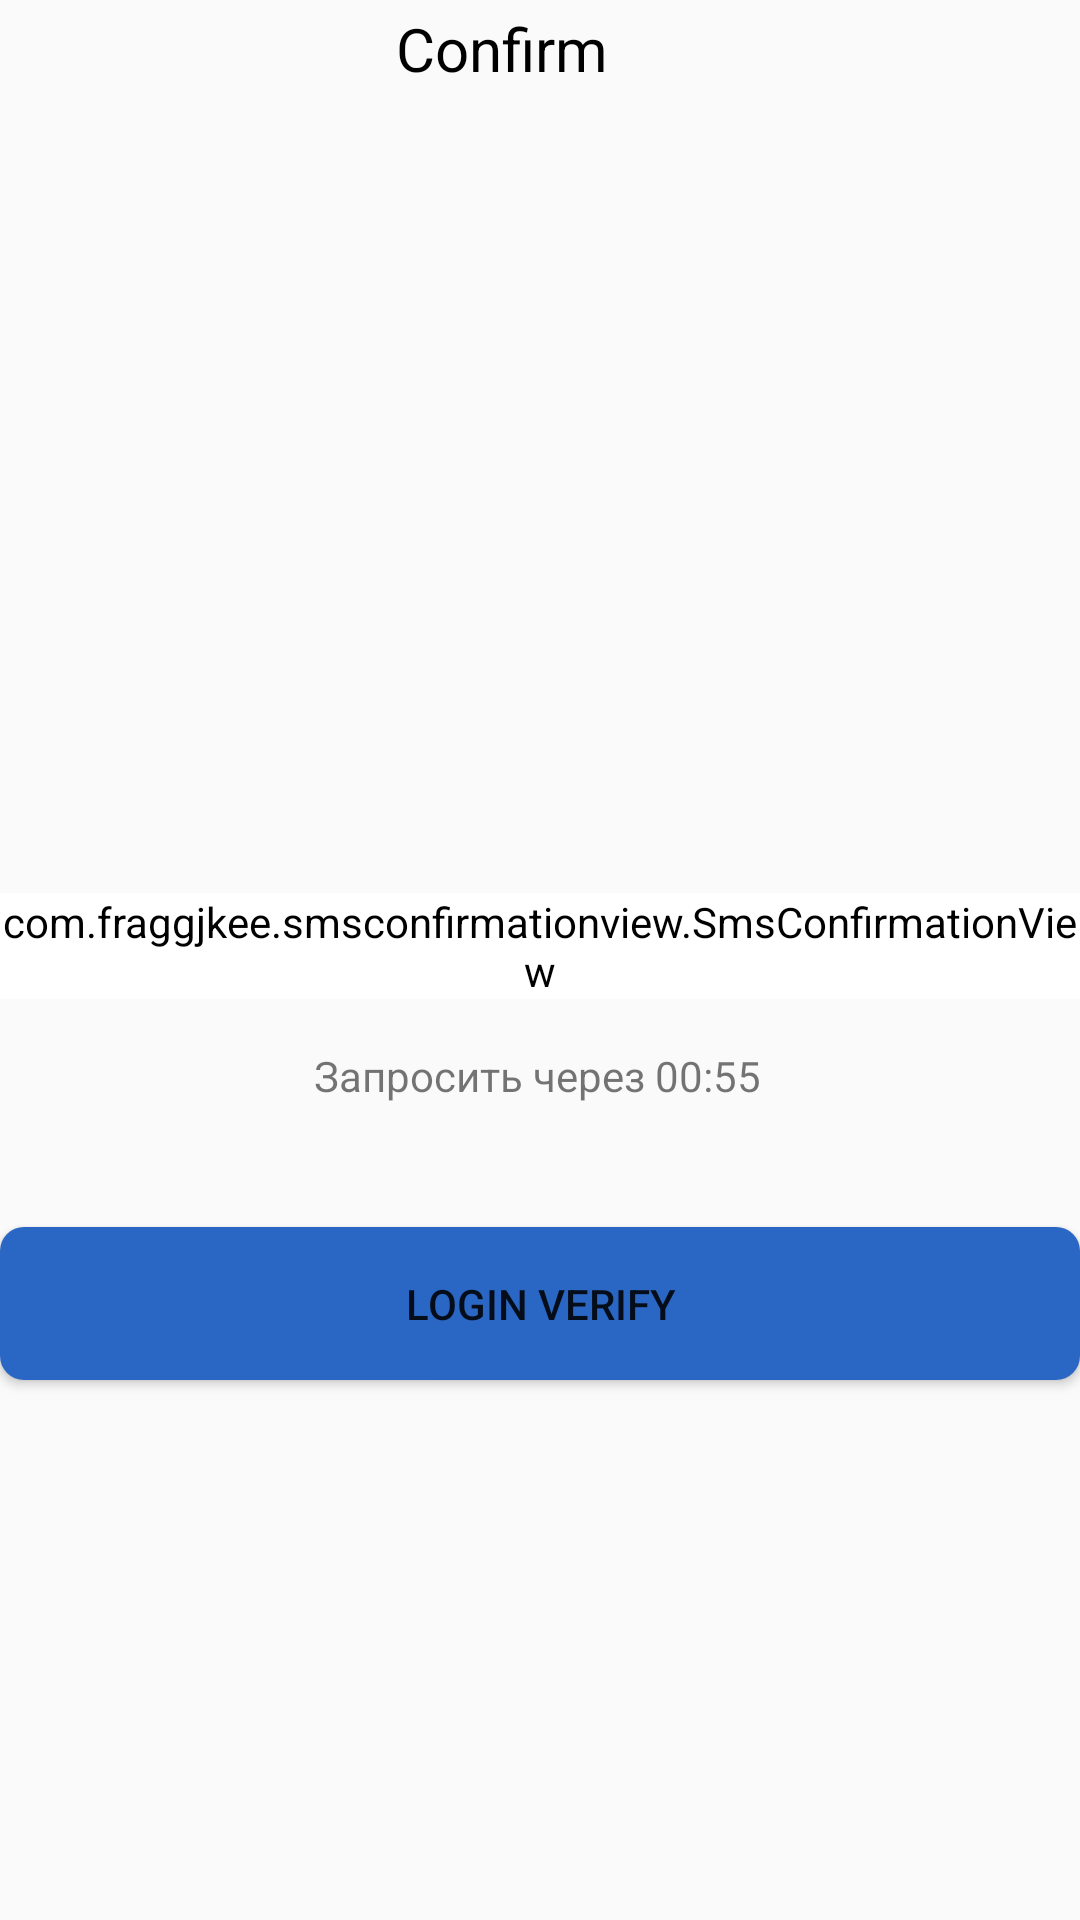

Produce the Android XML layout that renders to this screen, including the resource entries it uses.
<!-- AndroidManifest.xml: application theme Theme.MobilebankingGita -->
<!-- res/layout/screen_login_verify.xml -->
<?xml version="1.0" encoding="utf-8"?>
<androidx.constraintlayout.widget.ConstraintLayout xmlns:android="http://schemas.android.com/apk/res/android"
    xmlns:app="http://schemas.android.com/apk/res-auto"
    xmlns:tools="http://schemas.android.com/tools"
    android:layout_width="match_parent"
    android:layout_margin="16dp"
    android:layout_height="match_parent">

    <ImageView
        android:id="@+id/btnBack"
        android:layout_width="wrap_content"
        android:layout_height="wrap_content"
        android:padding="16dp"
        android:src="@drawable/ic_baseline_arrow_back_ios_new_24"
        app:layout_constraintStart_toStartOf="parent"
        app:layout_constraintTop_toTopOf="parent" />

    <TextView
        android:id="@+id/signIn_txt"
        android:layout_width="wrap_content"
        android:layout_height="wrap_content"
        android:gravity="center"
        android:text="Confirm"
        android:textAlignment="center"
        android:textColor="@color/black"
        android:textSize="20sp"
        app:layout_constraintBottom_toBottomOf="@+id/btnBack"
        app:layout_constraintEnd_toEndOf="parent"
        app:layout_constraintHorizontal_bias="0.388"
        app:layout_constraintStart_toEndOf="@+id/btnBack"
        app:layout_constraintTop_toTopOf="parent"
        app:layout_constraintVertical_bias="0.551" />

    <com.fraggjkee.smsconfirmationview.SmsConfirmationView
        android:id="@+id/verify"
        android:layout_width="wrap_content"
        android:layout_height="wrap_content"
        android:layout_marginTop="268dp"
        android:backgroundTint="@color/white"
        app:backgroundTint="@color/white"
        app:layout_constraintBottom_toBottomOf="parent"
        app:layout_constraintEnd_toEndOf="parent"
        app:layout_constraintHorizontal_bias="0.636"
        app:layout_constraintStart_toStartOf="parent"
        app:layout_constraintTop_toBottomOf="@+id/signIn_txt"
        app:layout_constraintVertical_bias="0.0"
        app:scv_codeLength="6"
        app:scv_smsDetectionMode="auto"
        app:scv_symbolTextColor="@color/white" />

    <TextView
        android:id="@+id/textTimer"
        android:layout_width="wrap_content"
        android:layout_height="wrap_content"
        android:layout_marginTop="16dp"
        android:text="Запросить через 00:55"
        app:layout_constraintEnd_toEndOf="@+id/verify"
        app:layout_constraintHorizontal_bias="0.496"
        app:layout_constraintStart_toStartOf="@+id/verify"
        app:layout_constraintTop_toBottomOf="@+id/verify" />

    <Button
        android:id="@+id/btnSend"
        android:layout_width="match_parent"
        android:layout_height="wrap_content"
        android:layout_marginTop="76dp"
        android:background="@drawable/back_accept_btn"
        android:padding="16dp"
        android:text="Login Verify"
        android:textSize="14sp"
        app:layout_constraintEnd_toEndOf="parent"
        app:layout_constraintHorizontal_bias="0.0"
        app:layout_constraintStart_toStartOf="parent"
        app:layout_constraintTop_toBottomOf="@+id/verify" />
</androidx.constraintlayout.widget.ConstraintLayout>
<!-- resources referenced by this layout -->
<resources>
  <color name="black">#ff000000</color>
  <color name="white">#ffffffff</color>
  <!-- drawable back_accept_btn (drawable) -->
  <?xml version="1.0" encoding="utf-8"?>
  <selector xmlns:android="http://schemas.android.com/apk/res/android">
      <item>
          <shape android:shape="rectangle">
              <corners android:radius="8dp" />
              <solid android:color="#2A67C5" />
          </shape>
      </item>
  </selector>
  <style name="Theme.MobilebankingGita" parent="Theme.AppCompat.Light.NoActionBar">
          
          <item name="colorPrimary">@color/purple_500</item>
          <item name="colorPrimaryVariant">@color/purple_700</item>
          <item name="colorOnPrimary">@color/white</item>
          
          <item name="colorSecondary">@color/teal_200</item>
          <item name="colorSecondaryVariant">@color/teal_700</item>
          <item name="colorOnSecondary">@color/black</item>
          
          <item name="android:statusBarColor">?attr/colorPrimaryVariant</item>
          
      </style>
  <color name="purple_500">#FF6200EE</color>
  <color name="purple_700">#FF3700B3</color>
  <color name="teal_200">#FF03DAC5</color>
  <color name="teal_700">#FF018786</color>
</resources>
